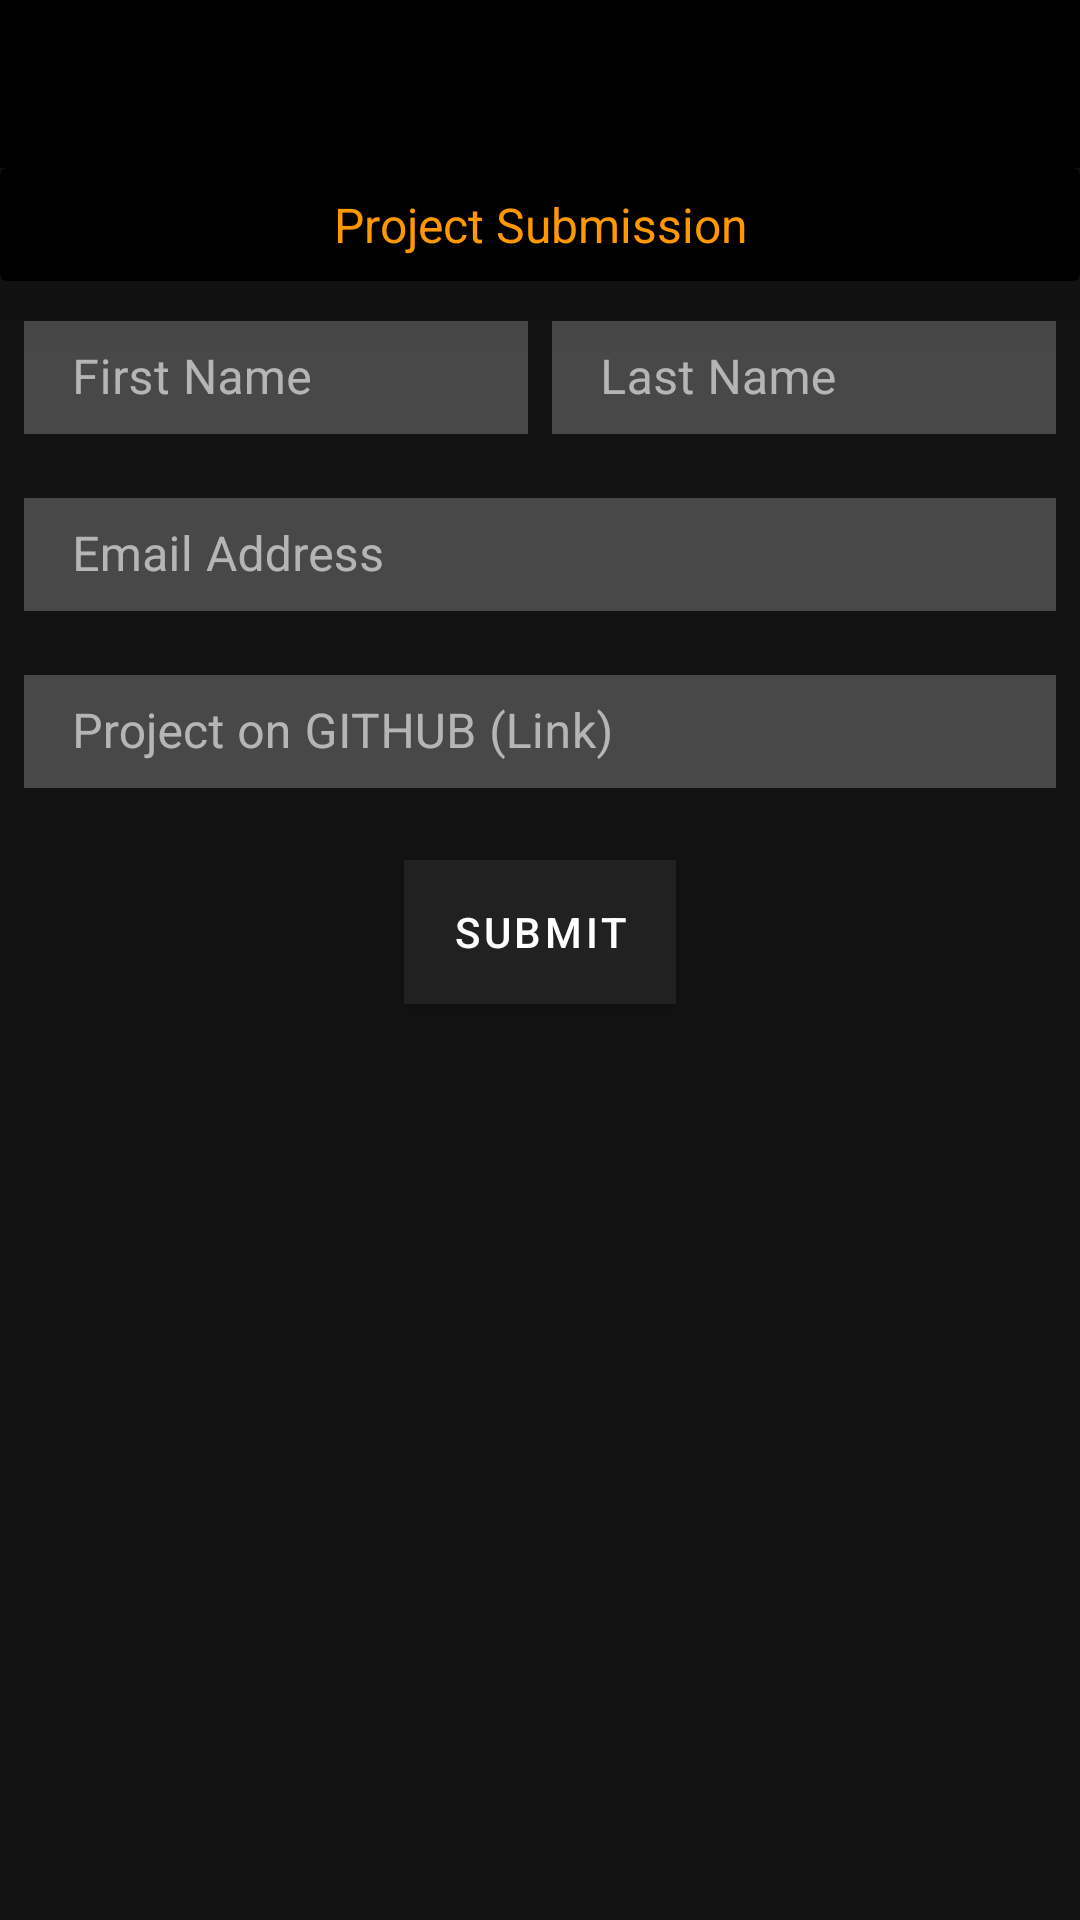

This screen was rendered from an Android layout file. Write that file and the resources it references.
<!-- AndroidManifest.xml: activity theme SubmitTheme -->
<!-- res/layout/activity_submit.xml -->
<?xml version="1.0" encoding="utf-8"?>
<layout>
    <LinearLayout
        xmlns:android="http://schemas.android.com/apk/res/android"
        xmlns:app="http://schemas.android.com/apk/res-auto"
        xmlns:tools="http://schemas.android.com/tools"
        android:layout_width="match_parent"
        android:orientation="vertical"
        android:layout_height="match_parent"
        android:background="@drawable/bkg"
        tools:context=".view.ui.SubmitActivity">

        <androidx.appcompat.widget.Toolbar
            android:id="@+id/toolbar"
            android:layout_width="match_parent"
            android:layout_height="wrap_content"
            android:background="@color/colorPrimaryDark"
            android:elevation="@dimen/eight_dp"
            android:minHeight="?attr/actionBarSize"
            android:theme="@style/ThemeOverlay.AppCompat.Dark.ActionBar"
            app:popupTheme="@style/ThemeOverlay.AppCompat.Light">

            <Button
                android:id="@+id/back_pressed"
                android:onClick="backButtonPressed"
                android:layout_width="30dp"
                android:layout_height="20dp"
                android:layout_margin="@dimen/eight_dp"
                android:background="@drawable/arrow_back" />

            <ImageView
                android:layout_width="match_parent"
                android:layout_height="?attr/actionBarSize"
                android:src="@drawable/gads_tr" />
        </androidx.appcompat.widget.Toolbar>

        <androidx.cardview.widget.CardView
            android:layout_width="match_parent"
            android:elevation="@dimen/eight_dp"
            app:cardElevation="@dimen/sixteen_dp"
            android:layout_height="wrap_content">
            <LinearLayout
                android:layout_width="match_parent"
                android:layout_height="match_parent"
                android:background="@color/colorPrimaryDark"
                android:padding="@dimen/eight_dp"
                android:orientation="vertical">

                <TextView
                    android:layout_width="match_parent"
                    android:layout_height="wrap_content"
                    android:textColor="@color/orange"
                    android:textSize="@dimen/sixteen_sp"
                    android:gravity="center"
                    android:text="@string/project_submission"/>
            </LinearLayout>
        </androidx.cardview.widget.CardView>
        <LinearLayout
            android:layout_width="match_parent"
            android:layout_height="wrap_content"
            android:layout_margin="@dimen/eight_dp"
            android:orientation="horizontal"
            android:baselineAligned="false">

            <com.google.android.material.textfield.TextInputLayout
                android:layout_width="0dp"
                android:layout_weight="2"
                android:layout_marginRight="@dimen/eight_dp"
                style="@style/Widget.MaterialComponents.TextInputLayout.OutlinedBox"
                android:layout_height="wrap_content">
                <EditText
                    android:id="@+id/first_name"
                    android:layout_width="match_parent"
                    android:background="@color/colorAccent"
                    android:layout_height="wrap_content"
                    android:textColor="@android:color/white"
                    android:textColorHint="@android:color/white"
                    android:padding="@dimen/eight_sp"
                    android:hint="@string/first_name"/>
            </com.google.android.material.textfield.TextInputLayout>
            <com.google.android.material.textfield.TextInputLayout
                android:layout_width="0dp"
                android:layout_weight="2"
                style="@style/Widget.MaterialComponents.TextInputLayout.OutlinedBox"
                android:layout_height="match_parent">
                <EditText
                    android:id="@+id/last_name"
                    android:layout_width="match_parent"
                    android:background="@color/colorAccent"
                    android:layout_height="wrap_content"
                    android:textColor="@android:color/white"
                    android:textColorHint="@android:color/white"
                    android:padding="@dimen/eight_sp"
                    android:hint="@string/last_name"/>
            </com.google.android.material.textfield.TextInputLayout>
        </LinearLayout>
        <com.google.android.material.textfield.TextInputLayout
            android:layout_width="match_parent"
            android:layout_margin="@dimen/eight_dp"
            style="@style/Widget.MaterialComponents.TextInputLayout.OutlinedBox"
            android:layout_height="wrap_content">
            <EditText
                android:id="@+id/email_address"
                android:layout_width="match_parent"
                android:layout_height="wrap_content"
                android:background="@color/colorAccent"
                android:textColor="@android:color/white"
                android:textColorHint="@android:color/white"
                android:padding="@dimen/eight_sp"
                android:hint="@string/email_address"/>
        </com.google.android.material.textfield.TextInputLayout>

        <com.google.android.material.textfield.TextInputLayout
            android:layout_width="match_parent"
            android:layout_margin="@dimen/eight_dp"
            style="@style/Widget.MaterialComponents.TextInputLayout.OutlinedBox"
            android:layout_height="wrap_content">
            <EditText
                android:id="@+id/project_link"
                android:layout_width="match_parent"
                android:layout_height="wrap_content"
                android:background="@color/colorAccent"
                android:textColor="@android:color/white"
                android:textColorHint="@android:color/white"
                android:padding="@dimen/eight_sp"
                android:hint="@string/project_on_github_link"/>
        </com.google.android.material.textfield.TextInputLayout>

        <Button
            android:layout_width="wrap_content"
            android:layout_height="wrap_content"
            android:layout_margin="@dimen/sixteen_dp"
            android:onClick="toSubmitAction"
            android:layout_gravity="center_horizontal"
            android:textColor="@android:color/white"
            android:background="@color/orange"
            android:text="@string/submit"/>
    </LinearLayout>
</layout>
<!-- resources referenced by this layout -->
<resources>
  <color name="colorAccent">#484848</color>
  <color name="colorPrimaryDark">#000000</color>
  <color name="orange">#FF9800</color>
  <dimen name="eight_dp">8dp</dimen>
  <dimen name="eight_sp">8sp</dimen>
  <dimen name="sixteen_dp">16dp</dimen>
  <dimen name="sixteen_sp">16sp</dimen>
  <string name="email_address">Email Address</string>
  <string name="first_name">First Name</string>
  <string name="last_name">Last Name</string>
  <string name="project_on_github_link">Project on GITHUB (Link)</string>
  <string name="project_submission">Project Submission</string>
  <string name="submit">Submit</string>
  <style name="SubmitTheme" parent="Theme.MaterialComponents">
          
          <item name="colorPrimary">@color/colorPrimary</item>
          <item name="colorPrimaryDark">@color/colorPrimaryDark</item>
          <item name="colorAccent">@color/white</item>
          <item name="windowActionBar">false</item>
          <item name="windowNoTitle">true</item>
      </style>
  <color name="colorPrimary">#212121</color>
  <color name="white">#FFFFFF</color>
</resources>
